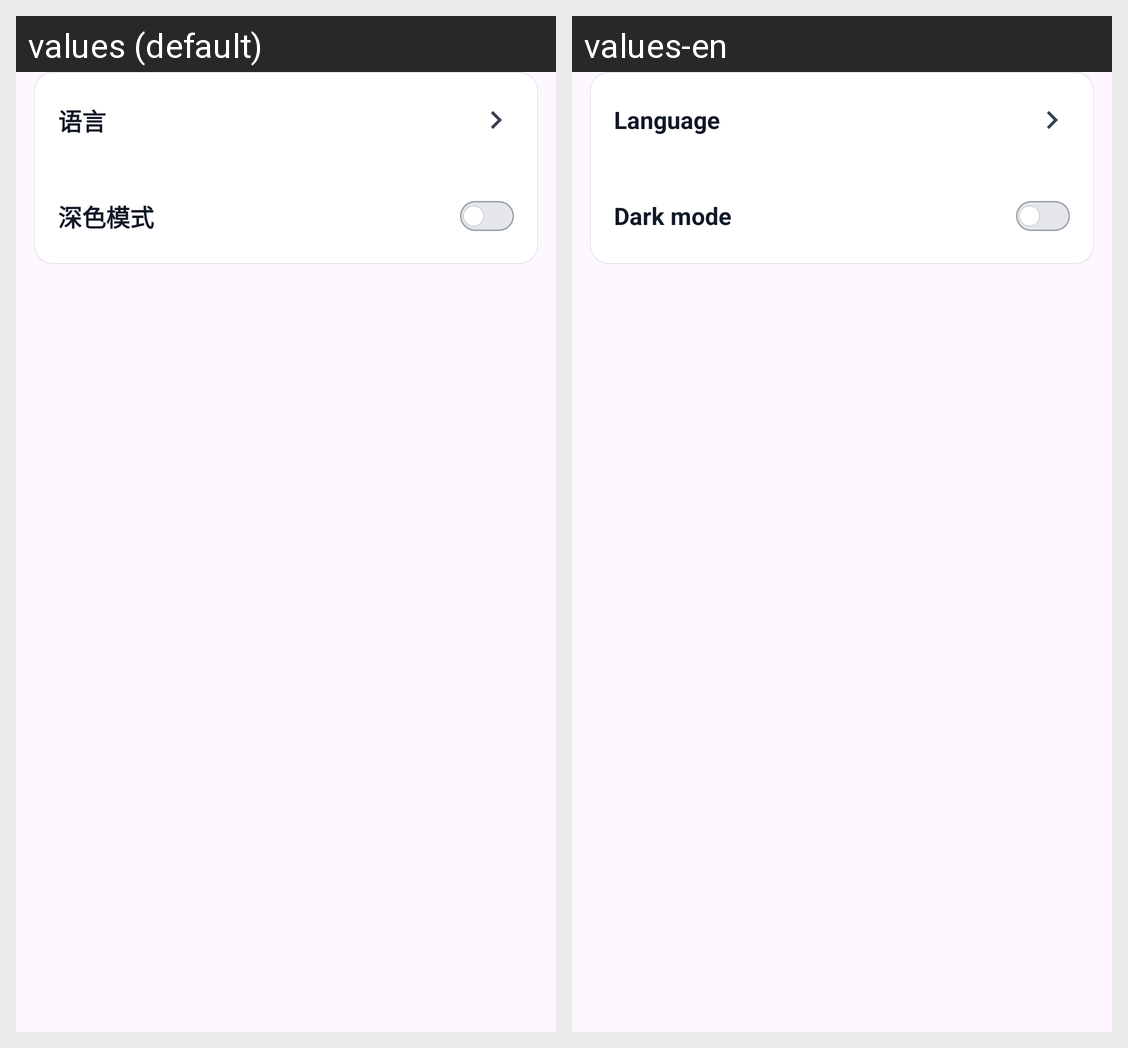

This grid shows one Android layout under two languages. Give, for every string resource on the screen, its name, the default text and each shown locale's text.
Android screen res/layout/settings_section_appearance.xml rendered under 2 locales, left to right: values (default), values-en. Device: Nexus 5 (rendered at 1080×1920; each locale shown at half size, 540×960, under a caption strip naming it); theme Theme.ComicLab.
Strings drawn on this screen, with the default value and each locale's value (text and hints the layout hard-codes, and strings that could not be matched under every locale, appear in the picture but are not listed):

language
  values: 语言
  values-en: Language

dark_mode
  values: 深色模式
  values-en: Dark mode
